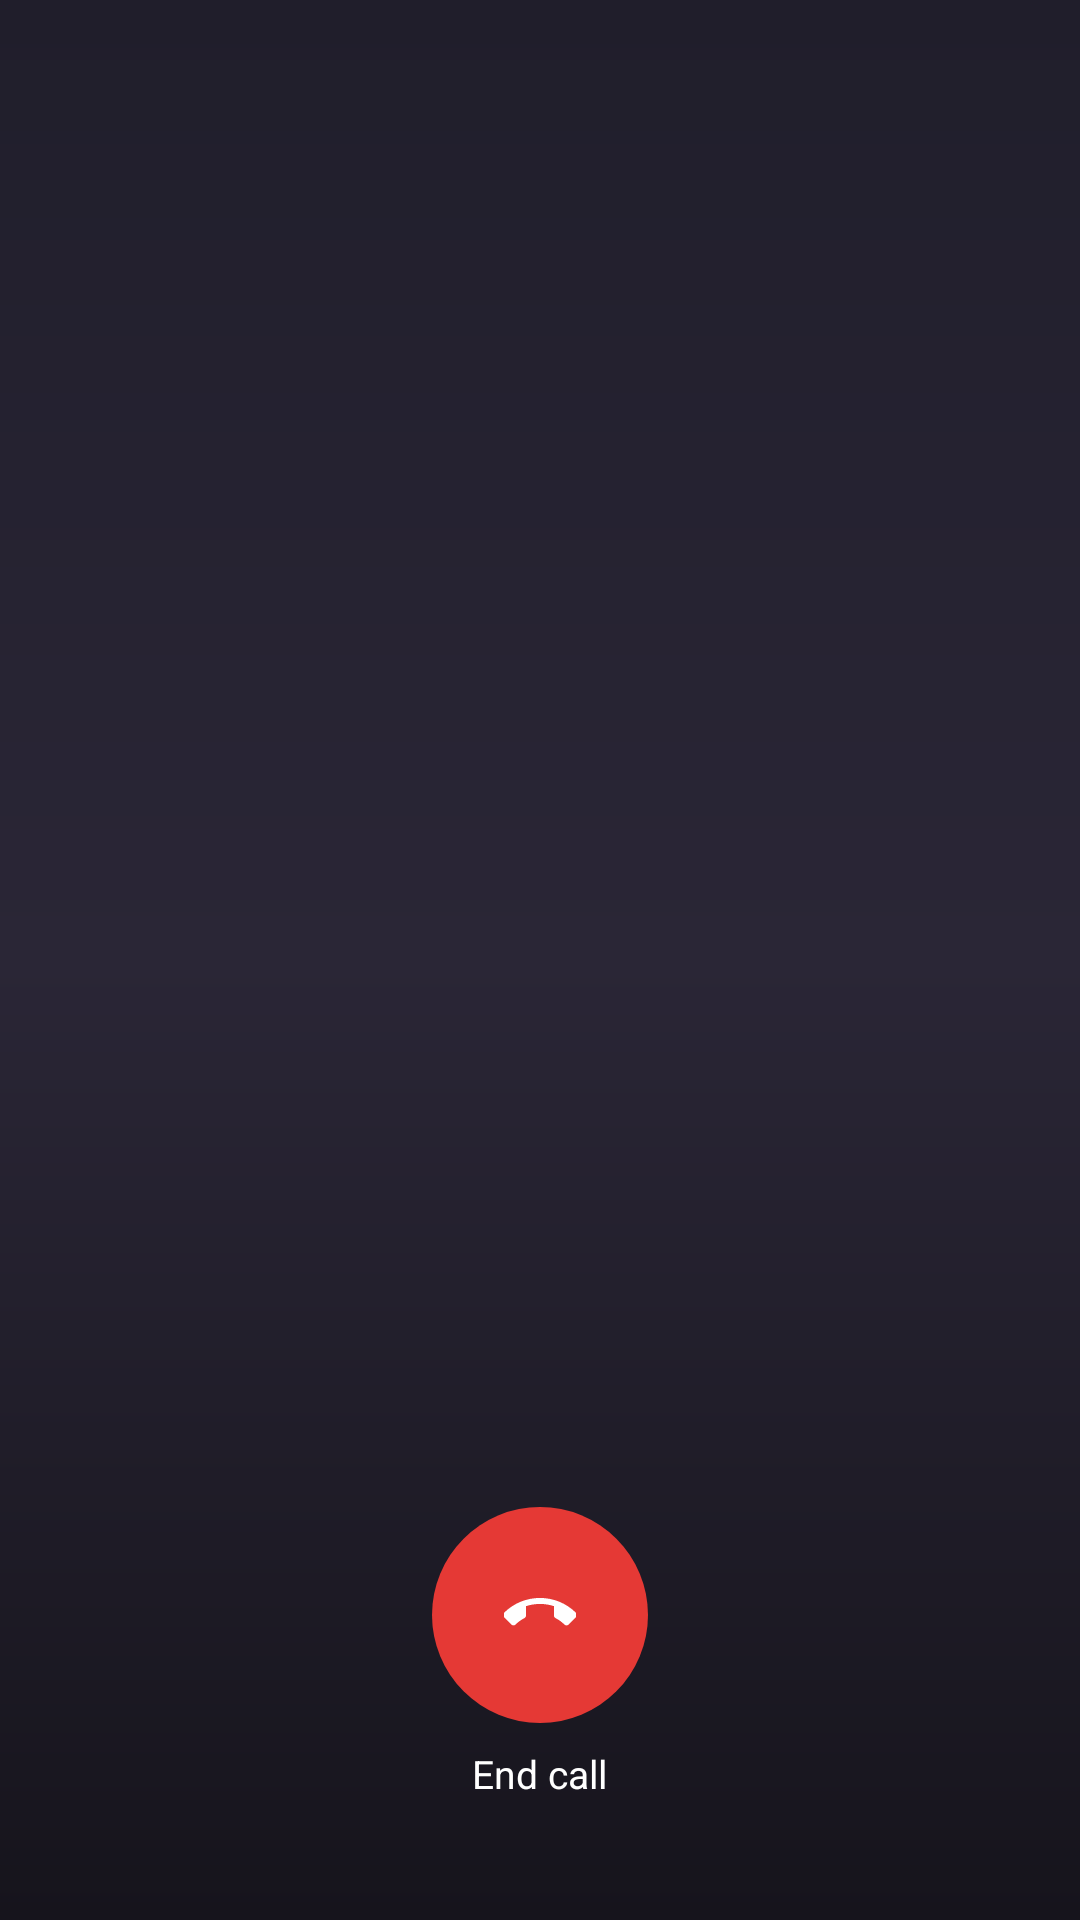

Layout XML and referenced resources for this Android screen:
<!-- AndroidManifest.xml: application theme Theme.PrivateChat -->
<!-- res/layout/activity_call.xml -->
<?xml version="1.0" encoding="utf-8"?>
<LinearLayout xmlns:android="http://schemas.android.com/apk/res/android"
    android:layout_width="match_parent"
    android:layout_height="match_parent"
    android:orientation="vertical"
    android:background="@drawable/bg_call_background"
    android:gravity="center_horizontal"
    android:paddingTop="64dp"
    android:paddingBottom="40dp">

    <ImageView
        android:id="@+id/callAvatar"
        android:layout_width="128dp"
        android:layout_height="128dp"
        android:contentDescription="Caller photo" />

    <TextView
        android:id="@+id/callName"
        android:layout_width="wrap_content"
        android:layout_height="wrap_content"
        android:layout_marginTop="24dp"
        android:textColor="@android:color/white"
        android:textSize="26sp"
        android:textStyle="bold" />

    <TextView
        android:id="@+id/callStatus"
        android:layout_width="wrap_content"
        android:layout_height="wrap_content"
        android:layout_marginTop="8dp"
        android:textColor="#B3FFFFFF"
        android:textSize="16sp" />

    <View
        android:layout_width="0dp"
        android:layout_height="0dp"
        android:layout_weight="1" />

    
    <LinearLayout
        android:id="@+id/callIncomingControls"
        android:layout_width="match_parent"
        android:layout_height="wrap_content"
        android:orientation="horizontal"
        android:gravity="center"
        android:paddingHorizontal="56dp"
        android:visibility="gone">

        <LinearLayout
            android:layout_width="wrap_content"
            android:layout_height="wrap_content"
            android:orientation="vertical"
            android:gravity="center">

            <ImageButton
                android:id="@+id/callDeclineButton"
                android:layout_width="72dp"
                android:layout_height="72dp"
                android:background="@drawable/bg_call_decline_ripple"
                android:src="@drawable/ic_call_end"
                android:scaleType="center"
                android:contentDescription="Decline" />

            <TextView
                android:id="@+id/callDeclineLabel"
                android:layout_width="wrap_content"
                android:layout_height="wrap_content"
                android:layout_marginTop="8dp"
                android:text="Decline"
                android:textColor="@android:color/white"
                android:textSize="13sp" />
        </LinearLayout>

        <View
            android:layout_width="0dp"
            android:layout_height="0dp"
            android:layout_weight="1" />

        <LinearLayout
            android:layout_width="wrap_content"
            android:layout_height="wrap_content"
            android:orientation="vertical"
            android:gravity="center">

            <ImageButton
                android:id="@+id/callAcceptButton"
                android:layout_width="72dp"
                android:layout_height="72dp"
                android:background="@drawable/bg_call_accept_ripple"
                android:src="@drawable/ic_call_accept"
                android:scaleType="center"
                android:contentDescription="Accept" />

            <TextView
                android:id="@+id/callAcceptLabel"
                android:layout_width="wrap_content"
                android:layout_height="wrap_content"
                android:layout_marginTop="8dp"
                android:text="Accept"
                android:textColor="@android:color/white"
                android:textSize="13sp" />
        </LinearLayout>
    </LinearLayout>

    
    <LinearLayout
        android:id="@+id/callInProgressControls"
        android:layout_width="wrap_content"
        android:layout_height="wrap_content"
        android:orientation="vertical"
        android:gravity="center"
        android:layout_marginBottom="20dp"
        android:visibility="gone">

        <LinearLayout
            android:layout_width="wrap_content"
            android:layout_height="wrap_content"
            android:orientation="horizontal"
            android:gravity="center">

            <LinearLayout
                android:layout_width="wrap_content"
                android:layout_height="wrap_content"
                android:orientation="vertical"
                android:gravity="center"
                android:layout_marginHorizontal="28dp">

                <ImageButton
                    android:id="@+id/callMuteButton"
                    android:layout_width="60dp"
                    android:layout_height="60dp"
                    android:background="@drawable/bg_call_control_ripple"
                    android:src="@drawable/ic_mic"
                    android:scaleType="center"
                    android:contentDescription="Mute" />

                <TextView
                    android:id="@+id/callMuteLabel"
                    android:layout_width="wrap_content"
                    android:layout_height="wrap_content"
                    android:layout_marginTop="8dp"
                    android:text="Mute"
                    android:textColor="@android:color/white"
                    android:textSize="13sp" />
            </LinearLayout>

            <LinearLayout
                android:layout_width="wrap_content"
                android:layout_height="wrap_content"
                android:orientation="vertical"
                android:gravity="center"
                android:layout_marginHorizontal="28dp">

                <ImageButton
                    android:id="@+id/callSpeakerButton"
                    android:layout_width="60dp"
                    android:layout_height="60dp"
                    android:background="@drawable/bg_call_control_ripple"
                    android:src="@drawable/ic_speaker"
                    android:scaleType="center"
                    android:contentDescription="Speaker" />

                <TextView
                    android:id="@+id/callSpeakerLabel"
                    android:layout_width="wrap_content"
                    android:layout_height="wrap_content"
                    android:layout_marginTop="8dp"
                    android:text="Speaker"
                    android:textColor="@android:color/white"
                    android:textSize="13sp" />
            </LinearLayout>
        </LinearLayout>
    </LinearLayout>

    
    <LinearLayout
        android:id="@+id/callEndSection"
        android:layout_width="wrap_content"
        android:layout_height="wrap_content"
        android:orientation="vertical"
        android:gravity="center"
        android:layout_marginTop="12dp"
        android:visibility="visible">

        <ImageButton
            android:id="@+id/callEndButton"
            android:layout_width="72dp"
            android:layout_height="72dp"
            android:background="@drawable/bg_call_decline_ripple"
            android:src="@drawable/ic_call_end"
            android:scaleType="center"
            android:contentDescription="End call" />

        <TextView
            android:id="@+id/callEndLabel"
            android:layout_width="wrap_content"
            android:layout_height="wrap_content"
            android:layout_marginTop="8dp"
            android:text="End call"
            android:textColor="@android:color/white"
            android:textSize="13sp" />
    </LinearLayout>

</LinearLayout>
<!-- resources referenced by this layout -->
<resources>
  <!-- drawable bg_call_accept_ripple (drawable) -->
  <?xml version="1.0" encoding="utf-8"?>
  <ripple xmlns:android="http://schemas.android.com/apk/res/android"
      android:color="#55FFFFFF">
      <item>
          <shape android:shape="oval">
              <solid android:color="#2EBD59" />
          </shape>
      </item>
  </ripple>
  <!-- drawable bg_call_background (drawable) -->
  <?xml version="1.0" encoding="utf-8"?>
  <shape xmlns:android="http://schemas.android.com/apk/res/android"
      android:shape="rectangle">
      <gradient
          android:angle="270"
          android:startColor="#201E2B"
          android:centerColor="#2A2636"
          android:endColor="#16141C"
          android:type="linear" />
  </shape>
  <!-- drawable bg_call_control_ripple (drawable) -->
  <?xml version="1.0" encoding="utf-8"?>
  <ripple xmlns:android="http://schemas.android.com/apk/res/android"
      android:color="#44FFFFFF">
      <item>
          <shape android:shape="oval">
              <solid android:color="#33FFFFFF" />
          </shape>
      </item>
  </ripple>
  <!-- drawable bg_call_decline_ripple (drawable) -->
  <?xml version="1.0" encoding="utf-8"?>
  <ripple xmlns:android="http://schemas.android.com/apk/res/android"
      android:color="#55FFFFFF">
      <item>
          <shape android:shape="oval">
              <solid android:color="#E53935" />
          </shape>
      </item>
  </ripple>
  <!-- drawable ic_call_end (drawable) -->
  <?xml version="1.0" encoding="utf-8"?>
  <vector xmlns:android="http://schemas.android.com/apk/res/android"
      android:width="24dp"
      android:height="24dp"
      android:viewportWidth="24"
      android:viewportHeight="24">
      <group
          android:pivotX="12"
          android:pivotY="12"
          android:rotation="135">
          <path
              android:fillColor="@android:color/white"
              android:pathData="M6.62,10.79c1.44,2.83 3.76,5.14 6.59,6.59l2.2,-2.2c0.27,-0.27 0.67,-0.36 1.02,-0.24 1.12,0.37 2.33,0.57 3.57,0.57 0.55,0 1,0.45 1,1V20c0,0.55 -0.45,1 -1,1 -9.39,0 -17,-7.61 -17,-17 0,-0.55 0.45,-1 1,-1h3.5c0.55,0 1,0.45 1,1 0,1.25 0.2,2.45 0.57,3.57 0.11,0.35 0.03,0.74 -0.25,1.02l-2.2,2.2z" />
      </group>
  </vector>
  <!-- drawable ic_mic (drawable) -->
  <?xml version="1.0" encoding="utf-8"?>
  <vector xmlns:android="http://schemas.android.com/apk/res/android"
      android:width="24dp"
      android:height="24dp"
      android:viewportWidth="24"
      android:viewportHeight="24">
      <path
          android:fillColor="@android:color/white"
          android:pathData="M12,14c1.66,0 3,-1.34 3,-3V5c0,-1.66 -1.34,-3 -3,-3S9,3.34 9,5v6C9,12.66 10.34,14 12,14zM17.3,11c0,3 -2.54,5.1 -5.3,5.1S6.7,14 6.7,11H5c0,3.41 2.72,6.23 6,6.72V21h2v-3.28c3.28,-0.48 6,-3.3 6,-6.72H17.3z" />
  </vector>
  <style name="Theme.PrivateChat" parent="Theme.Material3.Light.NoActionBar">
          <item name="colorPrimary">@color/primary</item>
          <item name="android:statusBarColor">@color/surface</item>
          <item name="android:windowLightStatusBar">true</item>
      </style>
  <color name="primary">#B09EF5</color>
  <color name="surface">#FFFFFF</color>
</resources>
